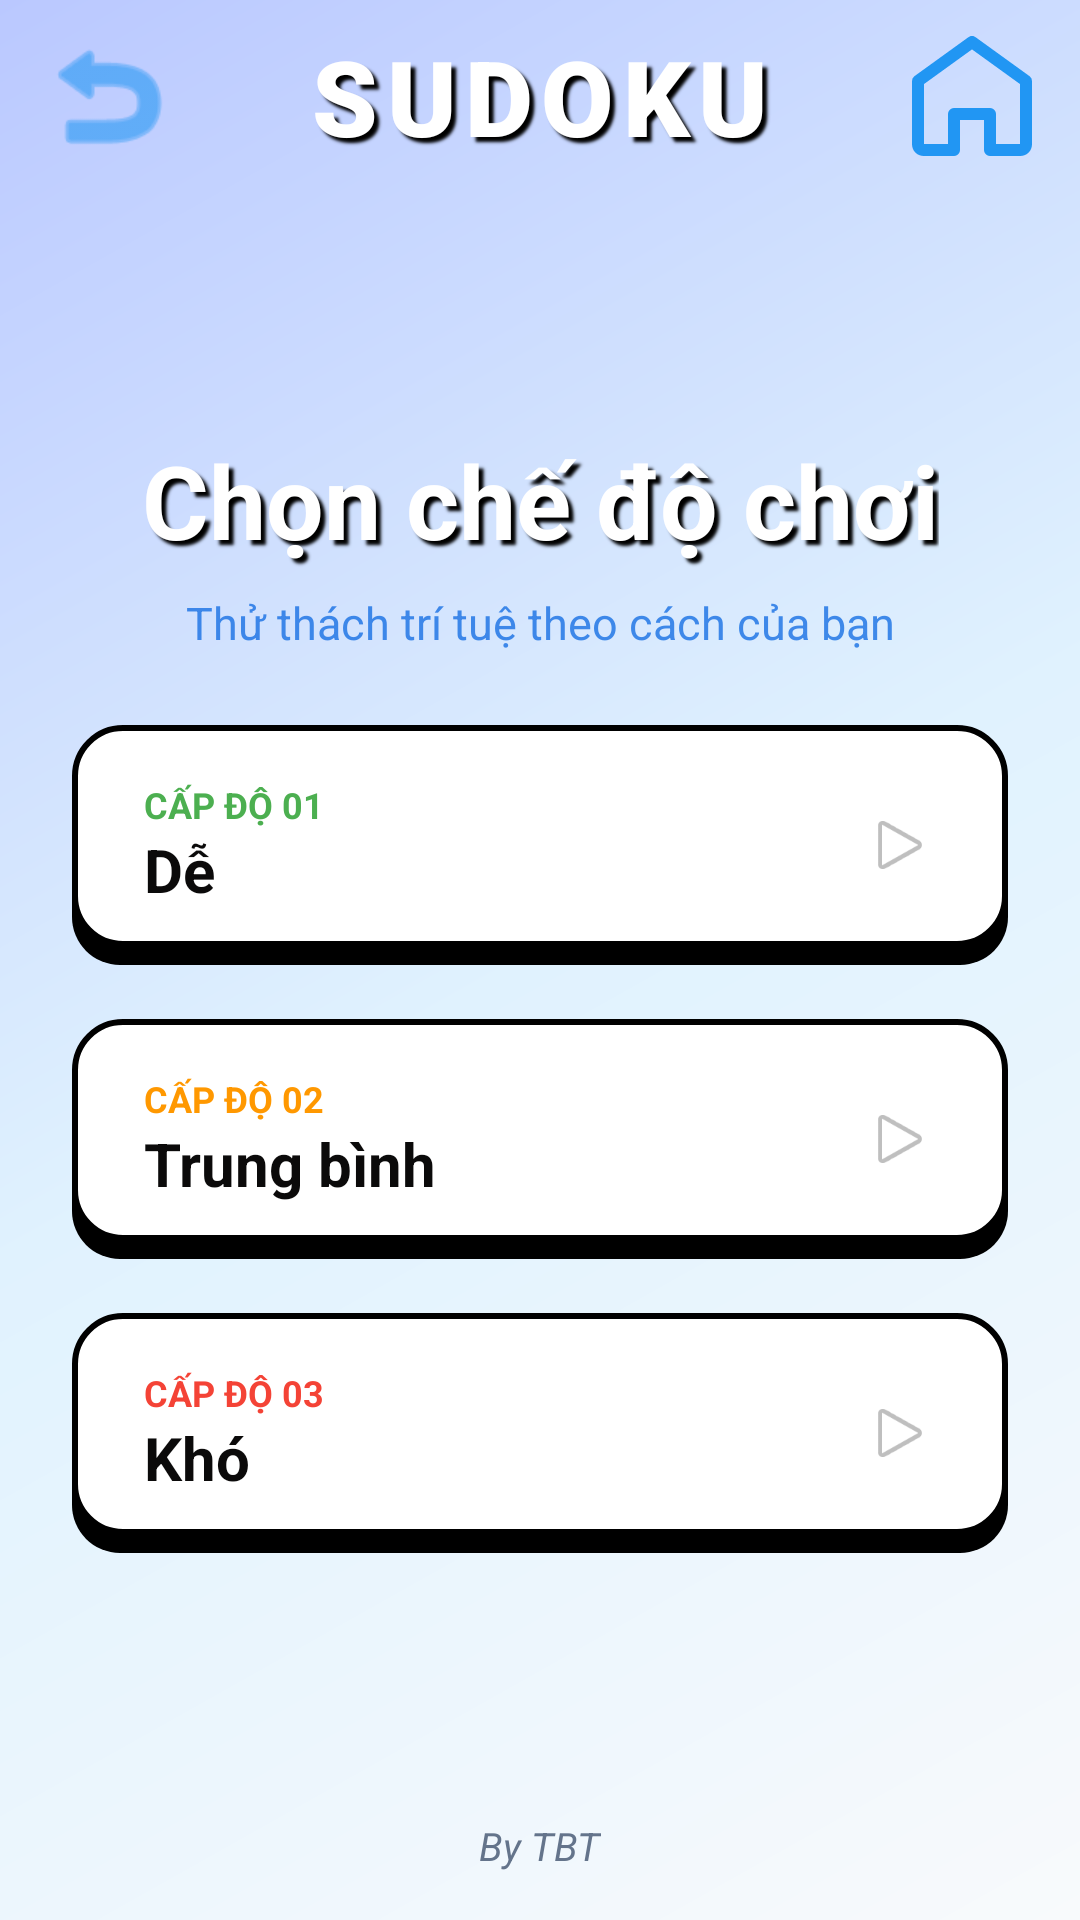

This screen was rendered from an Android layout file. Write that file and the resources it references.
<!-- AndroidManifest.xml: application theme Theme.SudokuApp -->
<!-- res/layout/fragment_difficulty.xml -->
<?xml version="1.0" encoding="utf-8"?>
<androidx.constraintlayout.widget.ConstraintLayout
    xmlns:android="http://schemas.android.com/apk/res/android"
    xmlns:app="http://schemas.android.com/apk/res-auto"
    android:layout_width="match_parent"
    android:layout_height="match_parent"
    android:background="@drawable/bg_home">

    <include
        android:id="@+id/toolbar"
        layout="@layout/toolbar_sudoku"/>

    <View
        android:id="@+id/spacer"
        android:layout_width="match_parent"
        android:layout_height="80dp"
        app:layout_constraintTop_toBottomOf="@id/toolbar"/>

    <TextView
        android:id="@+id/tv_title"
        android:layout_width="wrap_content"
        android:layout_height="wrap_content"
        android:text="Chọn chế độ chơi"
        android:textSize="34sp"
        android:textStyle="bold"
        android:textColor="#FFFFFF"
        android:shadowColor="#FF000000"
        android:shadowDx="5"
        android:shadowDy="5"
        android:shadowRadius="2"
        app:layout_constraintTop_toBottomOf="@id/spacer"
        app:layout_constraintStart_toStartOf="parent"
        app:layout_constraintEnd_toEndOf="parent"/>

    <TextView
        android:id="@+id/tv_subtitle"
        android:layout_width="wrap_content"
        android:layout_height="wrap_content"
        android:layout_marginTop="8dp"
        android:text="Thử thách trí tuệ theo cách của bạn"
        android:shadowDx="5"
        android:shadowDy="5"
        android:shadowRadius="2"
        android:textSize="15sp"
        android:textColor="#CC176FE4"
        app:layout_constraintTop_toBottomOf="@id/tv_title"
        app:layout_constraintStart_toStartOf="parent"
        app:layout_constraintEnd_toEndOf="parent"/>

    <LinearLayout
        android:id="@+id/layout_modes"
        android:layout_width="match_parent"
        android:layout_height="wrap_content"
        android:orientation="vertical"
        android:padding="24dp"
        app:layout_constraintTop_toBottomOf="@id/tv_subtitle">

        
        <LinearLayout
            android:id="@+id/btn_easy"
            android:layout_width="match_parent"
            android:layout_height="80dp"
            android:layout_marginBottom="18dp"
            android:background="@drawable/bg_card_difficulty"
            android:stateListAnimator="@null"
            android:orientation="horizontal"
            android:gravity="center_vertical"
            android:paddingHorizontal="24dp"
            android:clickable="true"
            android:focusable="true">
            <LinearLayout
                android:layout_width="0dp"
                android:layout_height="wrap_content"
                android:layout_weight="1"
                android:orientation="vertical">
                <TextView
                    android:layout_width="wrap_content"
                    android:layout_height="wrap_content"
                    android:text="CẤP ĐỘ 01"
                    android:textSize="12sp"
                    android:textStyle="bold"
                    android:textColor="@color/level_easy"/>
                <TextView
                    android:layout_width="wrap_content"
                    android:layout_height="wrap_content"
                    android:text="Dễ"
                    android:textSize="20sp"
                    android:textStyle="bold"
                    android:textColor="@drawable/text_color_btn"/>
            </LinearLayout>
            <ImageView
                android:layout_width="24dp"
                android:layout_height="24dp"
                android:src="@android:drawable/ic_media_play"
                app:tint="@color/level_easy"/>
        </LinearLayout>

        
        <LinearLayout
            android:id="@+id/btn_medium"
            android:layout_width="match_parent"
            android:layout_height="80dp"
            android:layout_marginBottom="18dp"
            android:background="@drawable/bg_card_difficulty"
            android:stateListAnimator="@null"
            android:orientation="horizontal"
            android:gravity="center_vertical"
            android:paddingHorizontal="24dp"
            android:clickable="true"
            android:focusable="true">
            <LinearLayout
                android:layout_width="0dp"
                android:layout_height="wrap_content"
                android:layout_weight="1"
                android:orientation="vertical">
                <TextView
                    android:layout_width="wrap_content"
                    android:layout_height="wrap_content"
                    android:text="CẤP ĐỘ 02"
                    android:textSize="12sp"
                    android:textStyle="bold"
                    android:textColor="@color/level_medium"/>
                <TextView
                    android:layout_width="wrap_content"
                    android:layout_height="wrap_content"
                    android:text="Trung bình"
                    android:textSize="20sp"
                    android:textStyle="bold"
                    android:textColor="@drawable/text_color_btn"/>
            </LinearLayout>
            <ImageView
                android:layout_width="24dp"
                android:layout_height="24dp"
                android:src="@android:drawable/ic_media_play"
                app:tint="@color/level_medium"/>
        </LinearLayout>

        
        <LinearLayout
            android:id="@+id/btn_hard"
            android:layout_width="match_parent"
            android:layout_height="80dp"
            android:background="@drawable/bg_card_difficulty"
            android:stateListAnimator="@null"
            android:orientation="horizontal"
            android:gravity="center_vertical"
            android:paddingHorizontal="24dp"
            android:clickable="true"
            android:focusable="true">
            <LinearLayout
                android:layout_width="0dp"
                android:layout_height="wrap_content"
                android:layout_weight="1"
                android:orientation="vertical">
                <TextView
                    android:layout_width="wrap_content"
                    android:layout_height="wrap_content"
                    android:text="CẤP ĐỘ 03"
                    android:textSize="12sp"
                    android:textStyle="bold"
                    android:textColor="@color/level_hard"/>
                <TextView
                    android:layout_width="wrap_content"
                    android:layout_height="wrap_content"
                    android:text="Khó"
                    android:textSize="20sp"
                    android:textStyle="bold"
                    android:textColor="@drawable/text_color_btn"/>
            </LinearLayout>
            <ImageView
                android:layout_width="24dp"
                android:layout_height="24dp"
                android:src="@android:drawable/ic_media_play"
                app:tint="@color/level_hard"/>
        </LinearLayout>

    </LinearLayout>

    <TextView
        android:id="@+id/tv_author"
        android:layout_width="wrap_content"
        android:layout_height="wrap_content"
        android:layout_marginBottom="16dp"
        android:text="By TBT"
        android:textColor="#64748B"
        android:textSize="13sp"
        android:textStyle="italic"
        app:layout_constraintBottom_toBottomOf="parent"
        app:layout_constraintEnd_toEndOf="parent"
        app:layout_constraintStart_toStartOf="parent"/>

</androidx.constraintlayout.widget.ConstraintLayout>
<!-- res/layout/toolbar_sudoku.xml (included above) -->
<?xml version="1.0" encoding="utf-8"?>
<androidx.constraintlayout.widget.ConstraintLayout
    xmlns:android="http://schemas.android.com/apk/res/android"
    xmlns:app="http://schemas.android.com/apk/res-auto"
    android:layout_width="match_parent"
    android:layout_height="64dp"
    android:background="@android:color/transparent"
    android:paddingHorizontal="12dp">

    <ImageButton
        android:id="@+id/btn_back"
        android:layout_width="48dp"
        android:layout_height="48dp"
        android:background="?attr/selectableItemBackgroundBorderless"
        android:src="@android:drawable/ic_menu_revert"
        android:stateListAnimator="@animator/icon_btn_elevation"
        app:tint="@color/colorPrimary"
        android:contentDescription="Back"
        app:layout_constraintStart_toStartOf="parent"
        app:layout_constraintTop_toTopOf="parent"
        app:layout_constraintBottom_toBottomOf="parent"/>

    <TextView
        android:id="@+id/toolbar_title"
        android:layout_width="wrap_content"
        android:layout_height="wrap_content"
        android:text="SUDOKU"
        android:textSize="35sp"
        android:textStyle="bold"
        android:textColor="@color/white"
        android:fontFamily="sans-serif-black"
        android:letterSpacing="0.08"
        android:shadowColor="#FF000000"
        android:shadowDx="5"
        android:shadowDy="5"
        android:shadowRadius="2"
        app:layout_constraintStart_toStartOf="parent"
        app:layout_constraintEnd_toEndOf="parent"
        app:layout_constraintTop_toTopOf="parent"
        app:layout_constraintBottom_toBottomOf="parent"/>

    <ImageButton
        android:id="@+id/btn_home"
        android:layout_width="48dp"
        android:layout_height="48dp"
        android:background="?attr/selectableItemBackgroundBorderless"
        android:src="@drawable/ic_home"
        android:stateListAnimator="@animator/icon_btn_elevation"
        app:tint="@color/colorPrimary"
        android:contentDescription="Home"
        app:layout_constraintEnd_toEndOf="parent"
        app:layout_constraintTop_toTopOf="parent"
        app:layout_constraintBottom_toBottomOf="parent"/>

</androidx.constraintlayout.widget.ConstraintLayout>
<!-- resources referenced by this layout -->
<resources>
  <color name="colorPrimary">#2196F3</color>
  <color name="level_easy">#4CAF50</color>
  <color name="level_hard">#F44336</color>
  <color name="level_medium">#FF9800</color>
  <color name="white">#FFFFFF</color>
  <!-- drawable bg_card_difficulty: vector/xml drawable (drawable, 2035 chars, omitted) -->
  <!-- drawable bg_home (drawable) -->
  <?xml version="1.0" encoding="utf-8"?>
  <shape xmlns:android="http://schemas.android.com/apk/res/android"
      android:shape="rectangle">
      <gradient
          android:startColor="#F8FAFC"
          android:centerColor="#E0F2FE"
          android:endColor="#BAC8FF"
          android:angle="135" />
  </shape>
  <!-- drawable ic_home (drawable) -->
  <vector xmlns:android="http://schemas.android.com/apk/res/android"
      android:width="24dp"
      android:height="24dp"
      android:viewportWidth="24"
      android:viewportHeight="24">
      <path
          android:fillColor="@android:color/transparent"
          android:strokeColor="#000000"
          android:strokeWidth="2"
          android:strokeLineCap="round"
          android:strokeLineJoin="round"
          android:pathData="M3,9.5L12,3L21,9.5V20C21,20.6 20.6,21 20,21H15V15H9V21H4C3.4,21 3,20.6 3,20V9.5Z"/>
  </vector>
  <!-- drawable text_color_btn (drawable) -->
  <?xml version="1.0" encoding="utf-8"?>
  <selector xmlns:android="http://schemas.android.com/apk/res/android">
      <item android:state_pressed="true"
            android:color="#FFFFFF"/>
      <item android:state_focused="true"
            android:color="#FFFFFF"/>
      <item android:color="#0B0A0A"/>
  </selector>
</resources>
